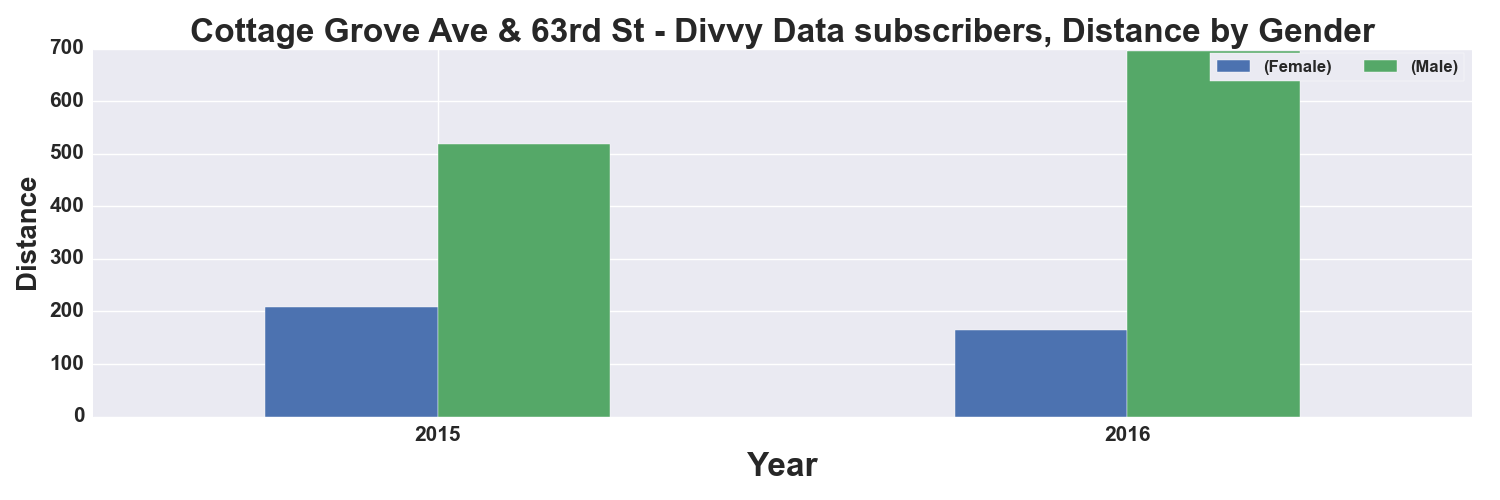

The table this chart was drawn from, first rows:
, START TIME YEAR, DISTANCE_Miles, DISTANCE_Miles
GENDER, , Female, Male
0, 2015, 208.0, 518.0
1, 2016, 164.0, 695.0
